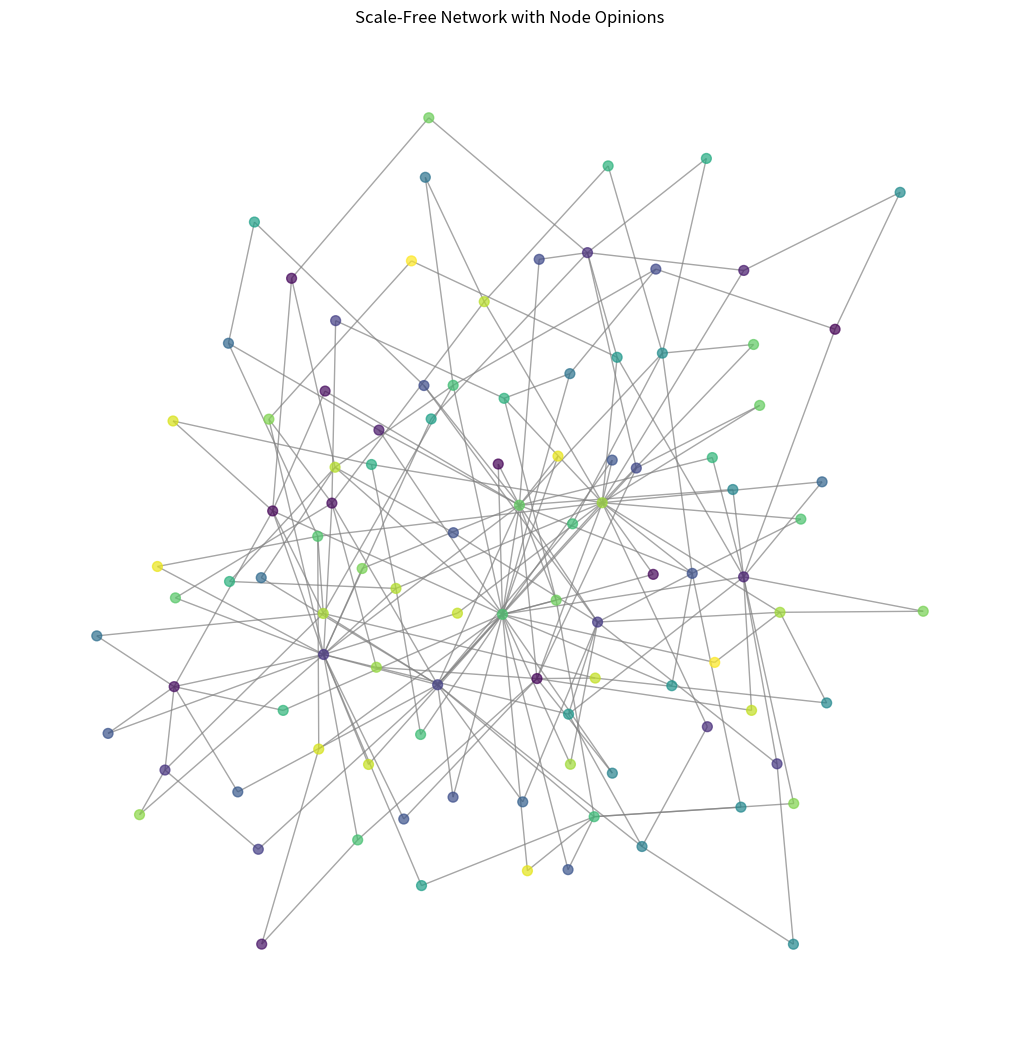

The matplotlib source for this figure: (Note: this script raises an exception after producing the figure.)
import numpy as np
import networkx as nx
import random
import matplotlib.pyplot as plt

"""just a random network to use for this simulation"""

def initialize_network(num_nodes):  
    """Initialize a scale-free network and assign random opinions to each node."""
    G = nx.barabasi_albert_graph(num_nodes, m=2)  # Scale-free network
    opinions = np.random.uniform(0, 1, num_nodes)  # Random opinions in [0, 1]
    nx.set_node_attributes(G, {i: opinions[i] for i in range(num_nodes)}, 'opinion')
    return G

"""Trying to visualize the network first"""
def visualize_network(G):
    """Visualize the network with node colors based on opinions."""
    # Get opinions for each node to use as colors
    opinions = nx.get_node_attributes(G, 'opinion')
    node_colors = [opinions[node] for node in G.nodes]

    # Draw the network
    plt.figure(figsize=(10, 10))
    nx.draw(
        G,
        pos=nx.spring_layout(G),  # Layout algorithm for visualization
        node_color=node_colors,  # Use opinions to color nodes
        cmap=plt.cm.viridis,     # Color map
        with_labels=False,       # No labels for simplicity
        node_size=50,            # Adjust node size
        edge_color='gray',       # Set edge color
        alpha=0.7                # Transparency for edges
    )
    plt.title("Scale-Free Network with Node Opinions")
    plt.colorbar(plt.cm.ScalarMappable(cmap=plt.cm.viridis), label='Opinion')
    plt.show()

# Initialize the network
G = initialize_network(100)  # 100 nodes for example

# Visualize the network
visualize_network(G)


"""applpy the math formulas"""

def update_opinions(G, mu, epsilon):
    """Update opinions according to the Unbounded Confidence Model."""
    nodes = list(G.nodes())
    random.shuffle(nodes)  # Shuffle to ensure random pair selection

    for i in range(len(nodes)):
        for j in range(i + 1, len(nodes)):
            xi = G.nodes[nodes[i]]['opinion']
            xj = G.nodes[nodes[j]]['opinion']
            distance = abs(xi - xj)
            if not np.isfinite(distance):
                continue  # Skip invalid pairs

             # Update opinions if concordant
            if distance < epsilon:
             G.nodes[i]['opinion'] = np.clip(xi + mu * (xj - xi), 0, 1)
             G.nodes[j]['opinion'] = np.clip(xj + mu * (xi - xj), 0, 1)
            # Update opinions if discordant
            else:
             tau = distance - np.sign(distance - epsilon)
             G.nodes[i]['opinion'] = np.clip(xi - mu * (tau - np.sign(tau)), 0, 1)
             G.nodes[j]['opinion'] = np.clip(xj - mu * (tau - np.sign(tau)), 0, 1)

        """ if distance < epsilon:  # Concordant opinions
                G.nodes[nodes[i]]['opinion'] = xi + mu * (xj - xi)
                G.nodes[nodes[j]]['opinion'] = xj + mu * (xi - xj)

            elif distance >= epsilon:  # Discordant opinions
                tau = distance - np.sign(distance - epsilon)
                G.nodes[nodes[i]]['opinion'] = xi - mu * (tau - np.sign(tau))
                G.nodes[nodes[j]]['opinion'] = xj - mu * (tau - np.sign(tau)) """


def simulate_ucm(num_nodes, mu, epsilon, num_steps):
    """Simulate the Unbounded Confidence Model."""
    G = initialize_network(num_nodes)
    opinions_over_time = []

    for t in range(num_steps):
        update_opinions(G, mu, epsilon)
        opinions = [G.nodes[node]['opinion'] for node in G.nodes()]
        opinions_over_time.append(opinions)

    return opinions_over_time

# Simulation Parameters
num_nodes = 2000
mu = 0.1  # Convergence parameter
epsilon = 0.1  # Tolerance threshold
num_steps = 100

# Try to simulate
opinions_over_time = simulate_ucm(num_nodes, mu, epsilon, num_steps)

# Visualize final opinions
final_opinions = opinions_over_time[-1]
plt.hist(final_opinions, bins=100, color='skyblue', edgecolor='black')
plt.xlabel('Opinion')
plt.ylabel('Frequency')
plt.title('Final Distribution of Opinions')
plt.show()
